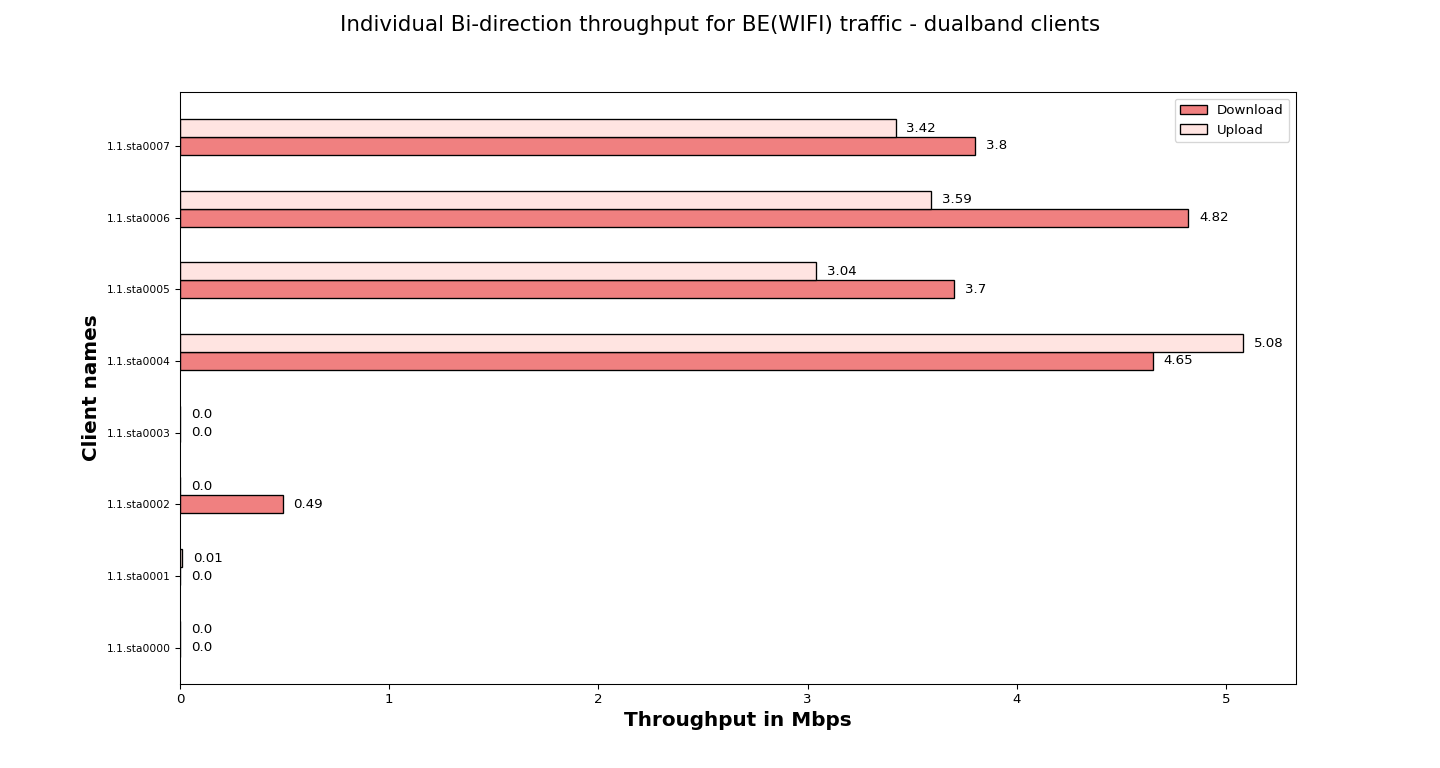

Source data for this figure (header and first rows):
Client names, Download, Upload
1.1.sta0000, 0.00, 0.00
1.1.sta0001, 0.00, 0.01
1.1.sta0002, 0.49, 0.00
1.1.sta0003, 0.00, 0.00
1.1.sta0004, 4.65, 5.08
1.1.sta0005, 3.70, 3.04
1.1.sta0006, 4.82, 3.59
1.1.sta0007, 3.80, 3.42
